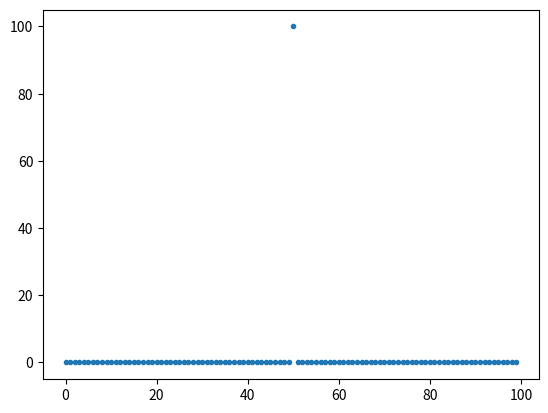

The matplotlib source for this figure: (Note: this script raises an exception after producing the figure.)
# -*- coding: utf-8 -*-
"""
Created on Thu Feb  8 13:31:23 2018

[redacted]
"""
import math
import cmath
import numpy as np
import matplotlib.pyplot as plt

#function = np.random.uniform(low=1.0, high=1.0, size=100)
#initialize an array of all zeros except "Infinity" (TO DO - COULD MAKE IT INFINITY?) at one point
delta = np.full(100, 0)
delta[50] = 100

#Show this "Delta function"
plt.plot(delta, '.')
plt.show()

#FT this "Delta function"
deltaFT = np.fft.rfft(delta) #TO DO - CHECK NORMALIZATION?? Works out upon IFT but worth knowing

#split this FT into real and imag parts
R = np.real(deltaFT)
I = np.imag(deltaFT)

#Get Amp and phase info from FT data
phs = []
amp = (deltaFT.real**2 + deltaFT.imag**2)**(1/2)
for i in range (0,len(deltaFT)):
    phs.append(cmath.phase(deltaFT[i])) #calculate phase
    

#phs = np.array(phs) #TO DO THIS STEP CONVERTS FROM LIST TO ARRAY AND LOOSES PRECISION

#FT the axis to find the frequency centres
#freq = np.fft.rfftfreq(100)        
        
#plt.plot(freq, amp, 'x')
#plt.plot(freq, phs, '.')
#plt.show()

#Now add some systematic phase offset to the data

phaseMultiplier = 0 #CHANGE ME
newPhase = phs + (math.pi)*(phaseMultiplier) #Add a multiple of pi

#Recombine into real and imaginary parts
newR=[]
newI=[] 
newDeltaFT=[]

#RECONSTRUCT THE FT DATA - back into real and imag parts.
for j in range (0,len(phs)):

    newR = np.append(newR, amp[j]*math.cos(newPhase[j]))
    newI = np.append(newI, amp[j]*math.sin(newPhase[j]))
    
    #newR = np.append(newR, (amp[j]))
    #newI = np.append(newI, amp[j]*newPhase[j])
    
for k in range (0,len(phs)):
    newDeltaFT = np.append(newDeltaFT, complex(newR[k] , newI[k]))

#IFT the result and get "Delta function" back
inverse = np.fft.irfft(newDeltaFT)
plt.plot(inverse, '.')
plt.show()


#All this stuff can give you an actual delta function but it's not too happy with fft it
"""

import numpy as np
import matplotlib.pyplot as plt

#Import stuff used for delta function!
import sympy
from sympy mpy.abc import x

# Test - does the integral act as expected?
print(sympy.integrate(DiracDelta(x), (x, 0, 5.0))) #(it sortof does...)

#FT The delta function
np.fft.fft(DiracDelta(x))

import DiracDelta
from sy
"""

